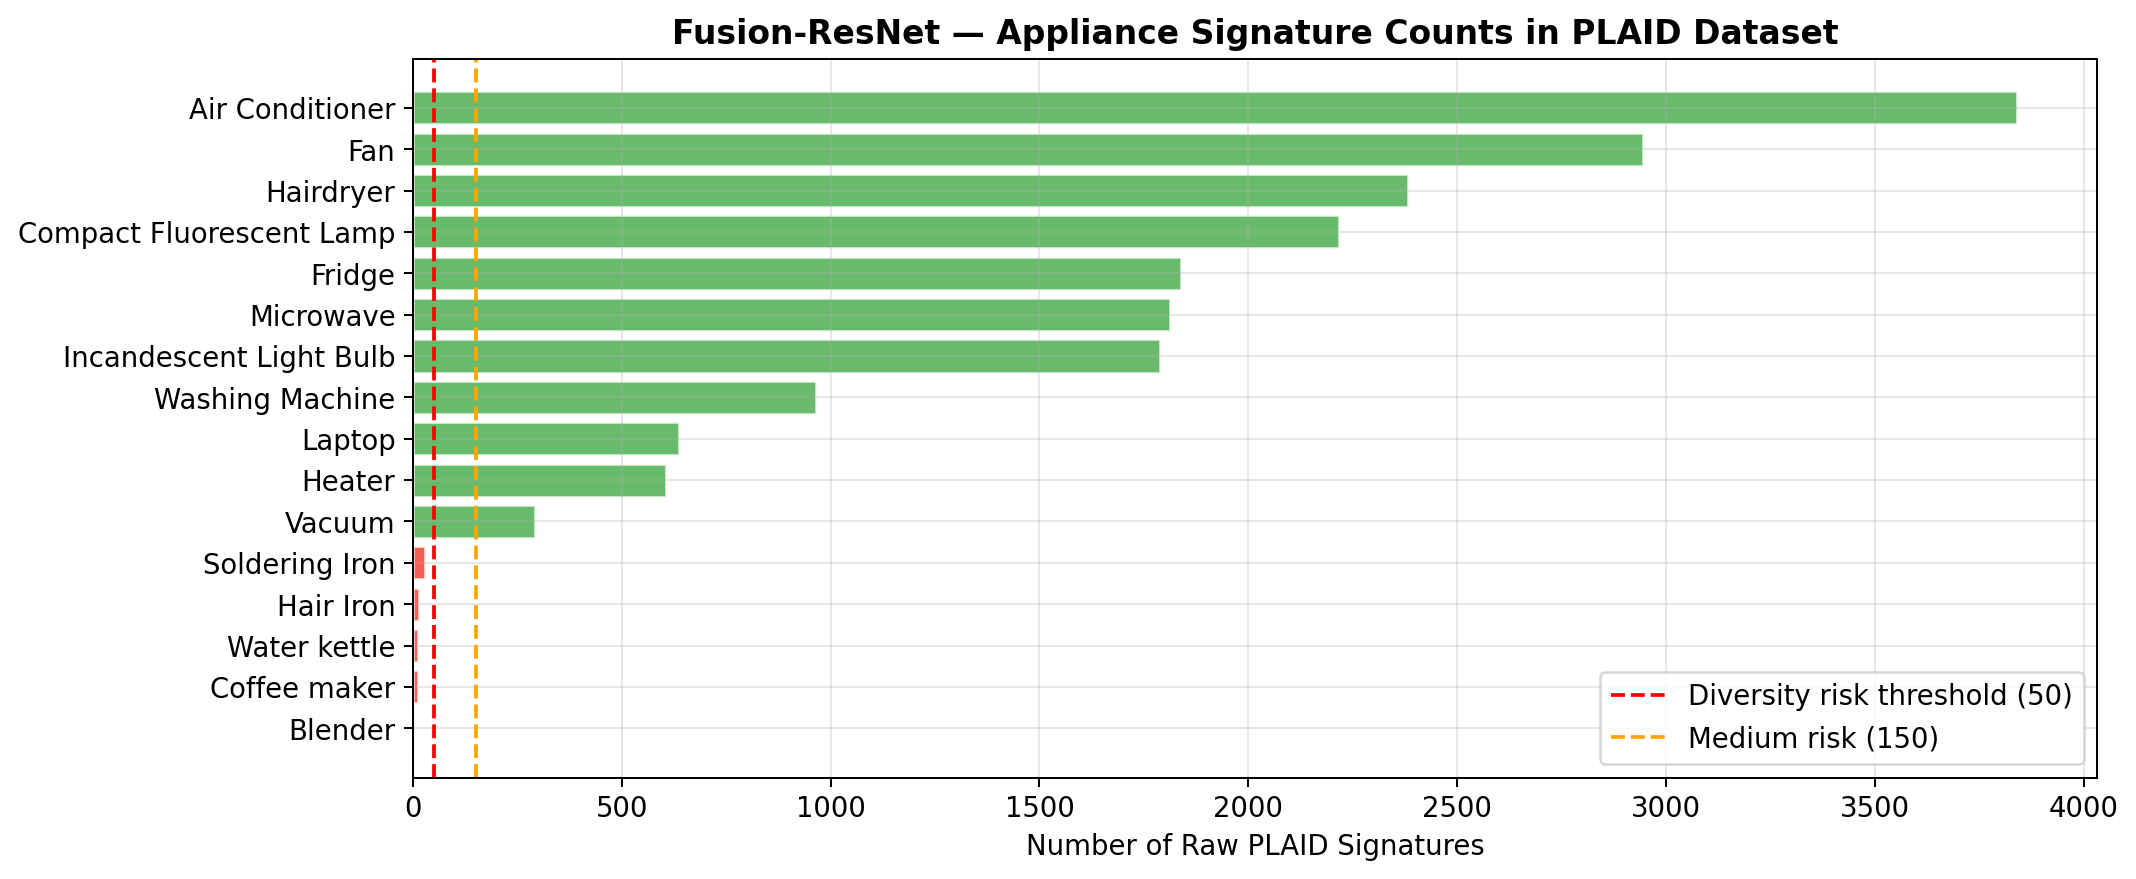

The data file committed next to this chart (first rows):
class_id, appliance, n_signatures, pct_of_total, kept, diversity_risk
1, Blender, 2, 0.01, False, HIGH
2, Coffee maker, 13, 0.07, True, HIGH
15, Water kettle, 13, 0.07, True, HIGH
6, Hair Iron, 15, 0.08, True, HIGH
12, Soldering Iron, 28, 0.14, True, HIGH
13, Vacuum, 292, 1.51, True, LOW
8, Heater, 606, 3.12, True, LOW
10, Laptop, 638, 3.29, True, LOW
14, Washing Machine, 965, 4.97, True, LOW
9, Incandescent Light Bulb, 1788, 9.22, True, LOW
11, Microwave, 1813, 9.35, True, LOW
5, Fridge, 1839, 9.48, True, LOW
3, Compact Fluorescent Lamp, 2218, 11.43, True, LOW
7, Hairdryer, 2383, 12.28, True, LOW
4, Fan, 2946, 15.19, True, LOW
0, Air Conditioner, 3841, 19.8, True, LOW
